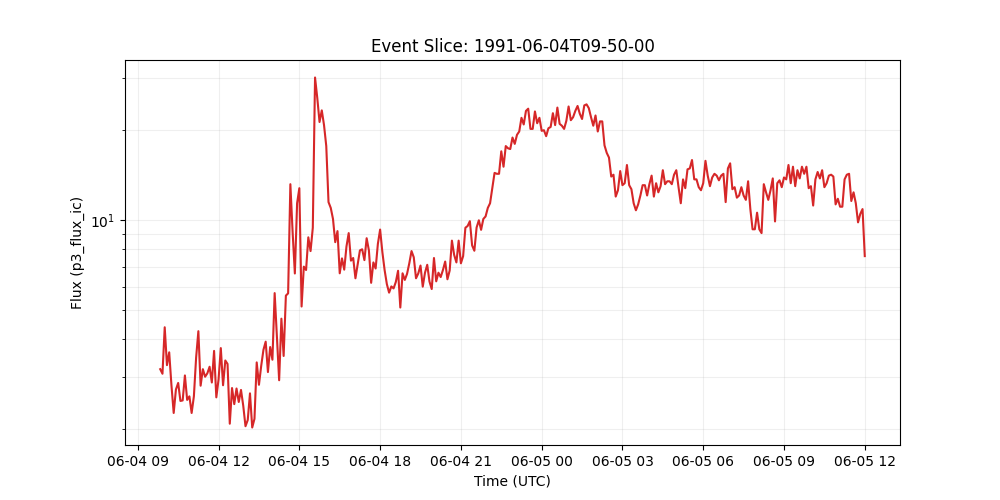

The data file committed next to this chart (first rows):
time_tag, p3_flux_ic
1991-06-04 09:50:00, 3.18
1991-06-04 09:55:00, 3.07
1991-06-04 10:00:00, 4.39
1991-06-04 10:05:00, 3.28
1991-06-04 10:10:00, 3.62
1991-06-04 10:15:00, 2.81
1991-06-04 10:20:00, 2.27
1991-06-04 10:25:00, 2.72
1991-06-04 10:30:00, 2.86
1991-06-04 10:35:00, 2.49
1991-06-04 10:40:00, 2.5
1991-06-04 10:45:00, 3.03
1991-06-04 10:50:00, 2.51
1991-06-04 10:55:00, 2.58
1991-06-04 11:00:00, 2.27
1991-06-04 11:05:00, 2.58
1991-06-04 11:10:00, 3.48
1991-06-04 11:15:00, 4.26
1991-06-04 11:20:00, 2.8
1991-06-04 11:25:00, 3.18
1991-06-04 11:30:00, 3.0
1991-06-04 11:35:00, 3.08
1991-06-04 11:40:00, 3.24
1991-06-04 11:45:00, 2.87
1991-06-04 11:50:00, 3.66
1991-06-04 11:55:00, 2.56
1991-06-04 12:00:00, 2.94
1991-06-04 12:05:00, 3.74
1991-06-04 12:10:00, 2.81
1991-06-04 12:15:00, 3.4
1991-06-04 12:20:00, 3.31
1991-06-04 12:25:00, 2.09
1991-06-04 12:30:00, 2.75
1991-06-04 12:35:00, 2.43
1991-06-04 12:40:00, 2.74
1991-06-04 12:45:00, 2.47
1991-06-04 12:50:00, 2.71
1991-06-04 12:55:00, 2.4
1991-06-04 13:00:00, 2.05
1991-06-04 13:05:00, 2.15
1991-06-04 13:10:00, 2.64
1991-06-04 13:15:00, 2.03
1991-06-04 13:20:00, 2.17
1991-06-04 13:25:00, 3.35
1991-06-04 13:30:00, 2.82
1991-06-04 13:35:00, 3.26
1991-06-04 13:40:00, 3.69
1991-06-04 13:45:00, 3.93
1991-06-04 13:50:00, 3.11
1991-06-04 13:55:00, 3.77
1991-06-04 14:00:00, 3.42
1991-06-04 14:05:00, 5.71
1991-06-04 14:10:00, 4.08
1991-06-04 14:15:00, 2.92
1991-06-04 14:20:00, 4.69
1991-06-04 14:25:00, 3.52
1991-06-04 14:30:00, 5.6
1991-06-04 14:35:00, 5.7
1991-06-04 14:40:00, 13.2
1991-06-04 14:45:00, 9.14
... 255 more rows
